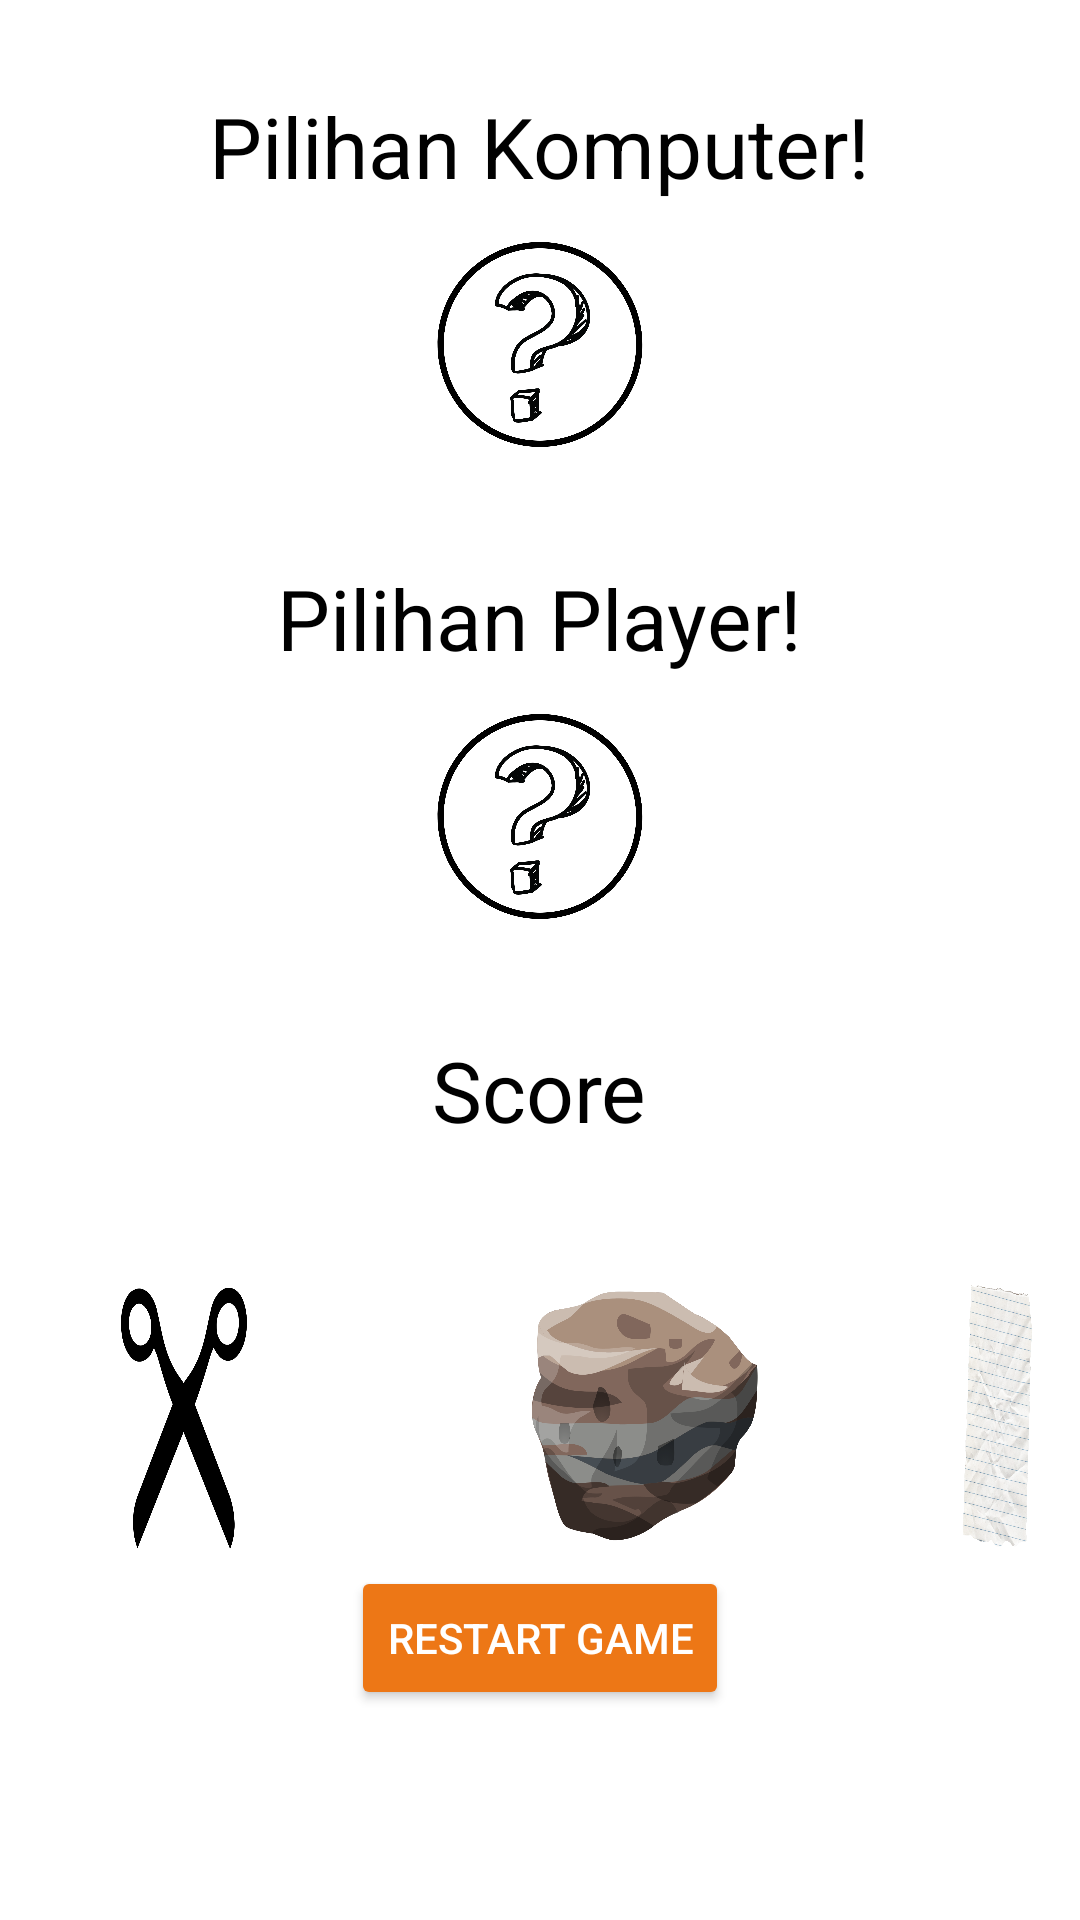

Write the Android layout XML for this screen, with the resource values it uses.
<!-- AndroidManifest.xml: application theme Theme.Uas_Winston_C11210018 -->
<!-- res/layout/activity_suitactivity.xml -->
<?xml version="1.0" encoding="utf-8"?>
<RelativeLayout xmlns:android="http://schemas.android.com/apk/res/android"
    xmlns:app="http://schemas.android.com/apk/res-auto"
    xmlns:tools="http://schemas.android.com/tools"
    android:layout_width="match_parent"
    android:layout_height="match_parent"
    tools:context=".suitactivity"
    android:background="@color/white">


    <TextView
        android:id="@+id/komputer"
        android:layout_width="wrap_content"
        android:layout_height="wrap_content"
        android:layout_centerHorizontal="true"
        android:layout_marginTop="30dp"
        android:text="Pilihan Komputer!"
        android:textColor="@color/black"
        android:textSize="28sp" />

    <ImageView
        android:id="@+id/imagekomputer"
        android:layout_width="100dp"
        android:layout_height="100dp"
        android:layout_below="@id/komputer"
        android:layout_centerHorizontal="true"
        android:src="@drawable/que" />

    <TextView
        android:id="@+id/tengah"
        android:layout_width="wrap_content"
        android:layout_height="wrap_content"
        android:layout_below="@id/imagekomputer"
        android:layout_centerHorizontal="true"
        android:layout_marginTop="20dp"
        android:text="Pilihan Player!"
        android:textColor="@color/black"
        android:textSize="28sp" />

    <ImageView
        android:id="@+id/imageplayer"
        android:layout_width="100dp"
        android:layout_height="100dp"
        android:layout_below="@id/tengah"
        android:layout_centerHorizontal="true"
        android:src="@drawable/que" />

    <TextView
        android:id="@+id/score"
        android:layout_width="wrap_content"
        android:layout_height="wrap_content"
        android:layout_below="@id/imageplayer"
        android:layout_centerHorizontal="true"
        android:layout_marginTop="20dp"
        android:text="Score"
        android:textColor="@color/black"
        android:textSize="28sp" />

    <ImageButton
        android:id="@+id/btngunting"
        android:layout_width="120dp"
        android:layout_height="100dp"
        android:layout_below="@id/score"
        android:layout_marginStart="1dp"
        android:layout_marginTop="40dp"
        android:background="@drawable/ks" />

    <ImageButton
        android:id="@+id/btnbatu"
        android:layout_width="120dp"
        android:layout_height="100dp"
        android:layout_below="@id/score"
        android:layout_marginStart="34dp"
        android:layout_marginTop="40dp"
        android:layout_toEndOf="@+id/btngunting"
        android:background="@drawable/bt"
        android:paddingLeft="100dp" />

    <ImageButton
        android:id="@+id/btnkertas"
        android:layout_width="120dp"
        android:layout_height="100dp"
        android:layout_below="@id/score"
        android:layout_marginStart="30dp"
        android:layout_marginTop="40dp"
        android:layout_toEndOf="@id/btnbatu"
        android:background="@drawable/pp" />
    <Button
        android:id="@+id/restart_btn"
        android:layout_width="wrap_content"
        android:layout_height="wrap_content"
        android:layout_gravity="center_horizontal"
        android:backgroundTint="#ED7716"
        android:text="Restart Game"
        android:textColor="@color/white"
        android:layout_below="@id/btnbatu"
        android:layout_centerHorizontal="true"/>
</RelativeLayout>
<!-- resources referenced by this layout -->
<resources>
  <!-- drawable bt: png bitmap (drawable-v24, 141494 bytes) -->
  <!-- drawable ks: png bitmap (drawable-v24, 55539 bytes) -->
  <!-- drawable pp: png bitmap (drawable-v24, 934130 bytes) -->
  <!-- drawable que: png bitmap (drawable-v24, 122671 bytes) -->
  <style name="Theme.Uas_Winston_C11210018" parent="Theme.MaterialComponents.DayNight.DarkActionBar">
          
          <item name="colorPrimary">@color/purple_500</item>
          <item name="colorPrimaryVariant">@color/purple_700</item>
          <item name="colorOnPrimary">@color/white</item>
          
          <item name="colorSecondary">@color/teal_200</item>
          <item name="colorSecondaryVariant">@color/teal_700</item>
          <item name="colorOnSecondary">@color/black</item>
          
          <item name="android:statusBarColor" tools:targetApi="l">?attr/colorPrimaryVariant</item>
          <item name="android:textColorHint">@color/black</item>
          
      </style>
  <!-- not gathered from this repository: default colours our renderer supplied (Android Studio template values) -->
  <color name="purple_500">#FF6200EE</color>
  <color name="purple_700">#FF3700B3</color>
  <color name="teal_200">#FF03DAC5</color>
  <color name="teal_700">#FF018786</color>
  <color name="black">#FF000000</color>
  <color name="white">#FFFFFFFF</color>
</resources>
